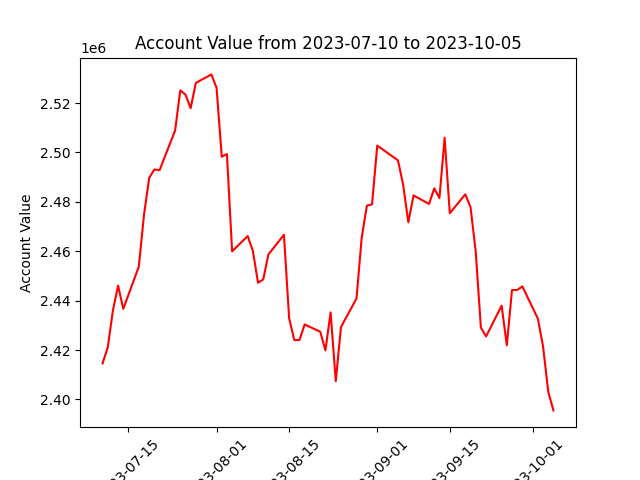

The table this chart was drawn from, first rows:
datadate, account_value
20230710, 2414571
20230711, 2421046
20230712, 2435970
20230713, 2446073
20230714, 2436644
20230717, 2453765
20230718, 2474759
20230719, 2489712
20230720, 2493091
20230721, 2492809
20230724, 2508852
20230725, 2525149
20230726, 2523397
20230727, 2517919
20230728, 2528136
20230731, 2531591
20230801, 2526156
20230802, 2498278
20230803, 2499315
20230804, 2459951
20230807, 2466133
20230808, 2460180
20230809, 2447243
20230810, 2448565
20230811, 2458692
20230814, 2466667
20230815, 2432872
20230816, 2423988
20230817, 2424071
20230818, 2430330
20230821, 2427406
20230822, 2419863
20230823, 2435236
20230824, 2407394
20230825, 2429284
20230828, 2440859
20230829, 2465484
20230830, 2478425
20230831, 2478982
20230901, 2502784
20230905, 2496786
20230906, 2486904
20230907, 2471711
20230908, 2482581
20230911, 2479129
20230912, 2485441
20230913, 2481545
20230914, 2505935
20230915, 2475404
20230918, 2483037
20230919, 2477837
20230920, 2459873
20230921, 2429033
20230922, 2425507
20230925, 2437961
20230926, 2421901
20230927, 2444285
20230928, 2444288
20230929, 2445769
20231002, 2432651
... 3 more rows
